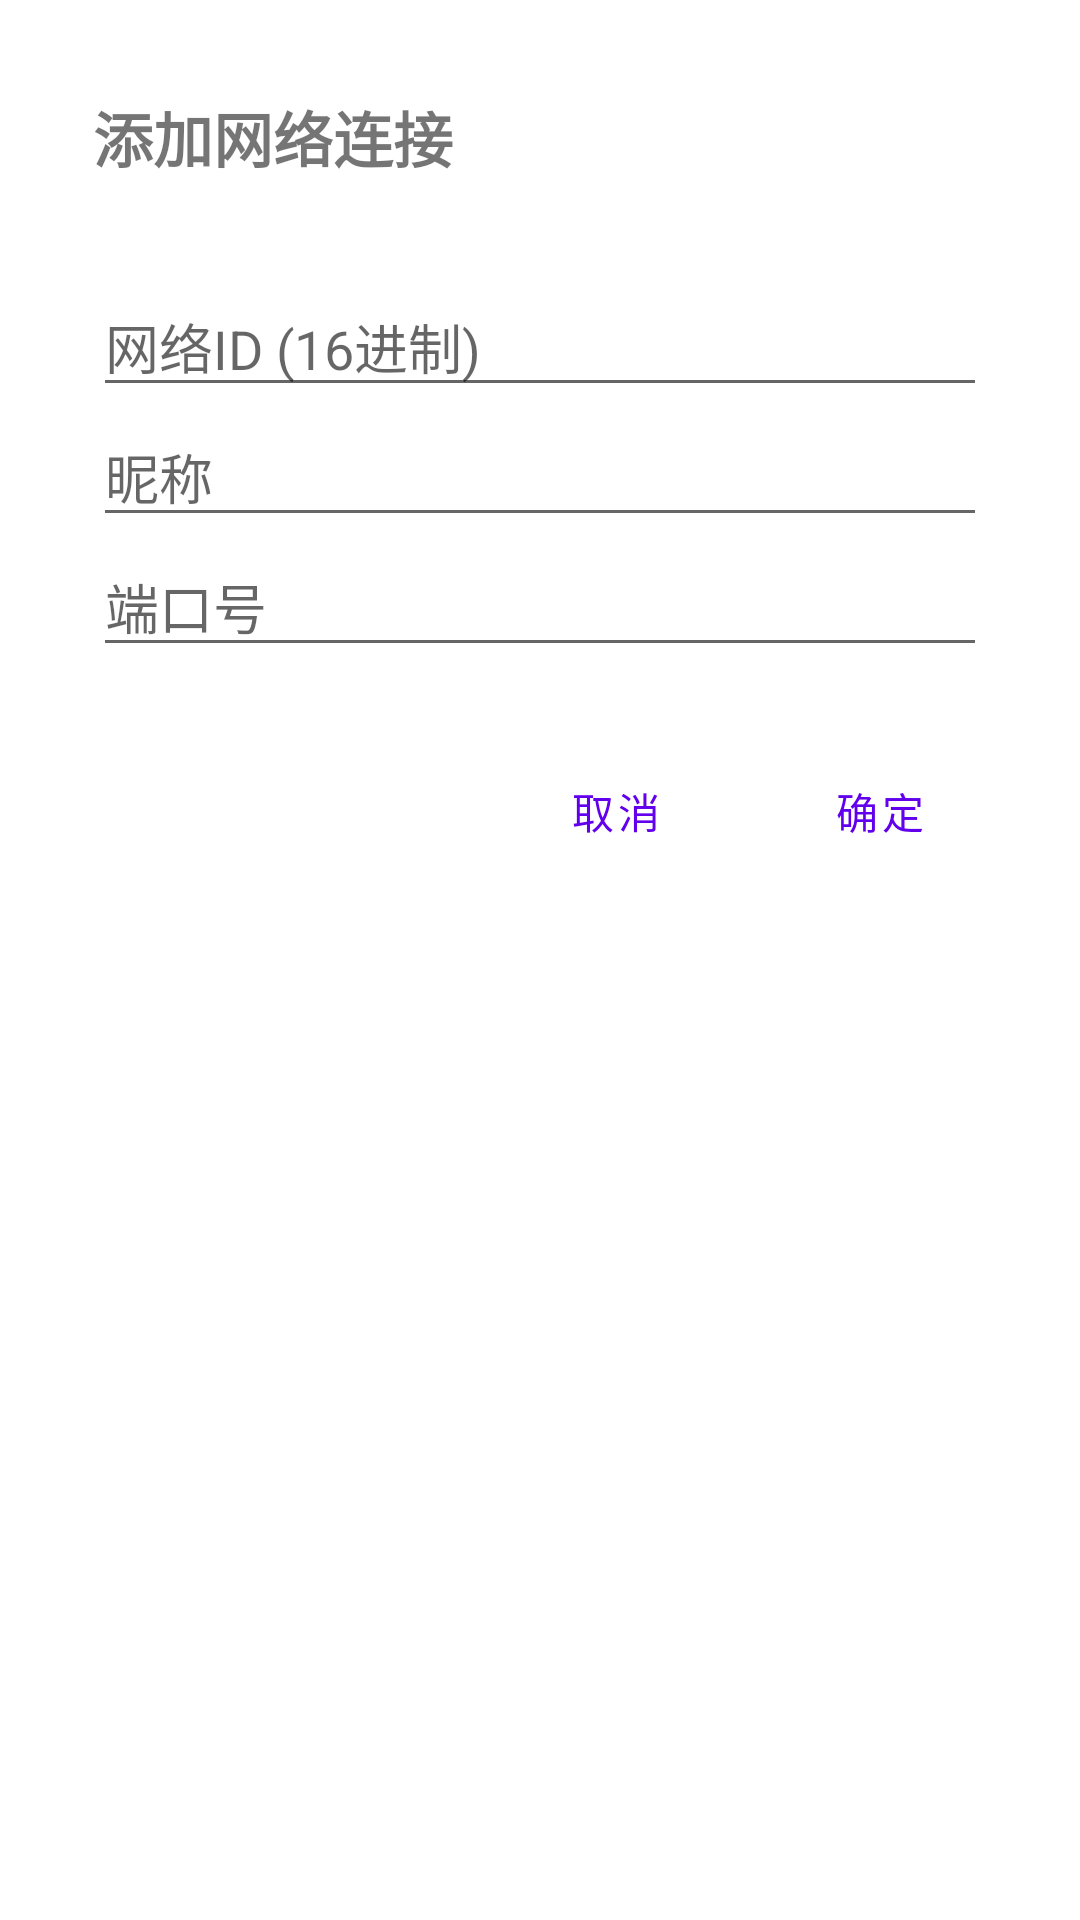

This screen was rendered from an Android layout file. Write that file and the resources it references.
<!-- AndroidManifest.xml: application theme Theme.Rine -->
<!-- res/layout/dialog_network_input.xml -->
<?xml version="1.0" encoding="utf-8"?>
<LinearLayout xmlns:android="http://schemas.android.com/apk/res/android"
    android:layout_width="match_parent"
    android:layout_height="wrap_content"
    android:orientation="vertical"
    android:background="@drawable/rounded_dialog_background"
    android:padding="15dp">

    <TextView
        android:id="@+id/dialog_title"
        android:layout_width="match_parent"
        android:layout_height="wrap_content"
        android:text="添加网络连接"
        android:textSize="20sp"
        android:textStyle="bold"
        android:padding="16dp"
        android:gravity="left"
        android:visibility="visible"/>
    <TextView
        android:id="@+id/edit_title"
        android:layout_width="match_parent"
        android:layout_height="wrap_content"
        android:text="修改网络连接"
        android:textSize="20sp"
        android:textStyle="bold"
        android:padding="16dp"
        android:gravity="left"
        android:visibility="gone"/>
    





    
    <LinearLayout
        android:layout_width="match_parent"
        android:layout_height="wrap_content"
        android:orientation="vertical"
        android:padding="16dp">
        
        <EditText
            android:id="@+id/network_id_input"
            android:layout_width="match_parent"
            android:layout_height="wrap_content"
            android:hint="网络ID (16进制)"
            android:inputType="text" />
        
        <EditText
            android:id="@+id/nick_input"
            android:layout_width="match_parent"
            android:layout_height="wrap_content"
            android:hint="昵称"
            android:inputType="text" />
        
        <EditText
            android:id="@+id/port_input"
            android:layout_width="match_parent"
            android:layout_height="wrap_content"
            android:hint="端口号"
            android:inputType="number" />
    </LinearLayout>

    
    <LinearLayout
        style="?android:attr/buttonBarStyle"
        android:layout_width="match_parent"
        android:layout_height="wrap_content"
        android:orientation="horizontal"
        android:gravity="end"
        android:padding="8dp">

        <Button
            android:id="@+id/negative_button"
            style="?android:attr/buttonBarButtonStyle"
            android:layout_width="wrap_content"
            android:layout_height="wrap_content"
            android:text="取消" />

        <Button
            android:id="@+id/positive_button"
            style="?android:attr/buttonBarButtonStyle"
            android:layout_width="wrap_content"
            android:layout_height="wrap_content"
            android:text="确定" />
    </LinearLayout>

</LinearLayout>
<!-- resources referenced by this layout -->
<resources>
  <!-- drawable rounded_dialog_background (drawable) -->
  <shape xmlns:android="http://schemas.android.com/apk/res/android"
      android:shape="rectangle">
      <solid android:color="@android:color/white" />
      <corners android:radius="20dp" />
  </shape>
  <style name="Theme.Rine" parent="Theme.MaterialComponents.Light.NoActionBar">
          
          <item name="colorPrimary">@color/purple_500</item>
          <item name="colorPrimaryVariant">@color/purple_500</item>
          <item name="colorOnPrimary">@color/white</item>
          
          <item name="colorSecondary">@color/teal_200</item>
          <item name="colorSecondaryVariant">@color/teal_700</item>
          <item name="colorOnSecondary">@color/black</item>
          
  
  
  
          <item name="android:statusBarColor">?attr/colorPrimaryVariant</item>
          
      </style>
  <color name="purple_500">#FF6200EE</color>
  <color name="white">#FFFFFFFF</color>
  <color name="teal_200">#FF03DAC5</color>
  <color name="teal_700">#FF018786</color>
  <color name="black">#FF000000</color>
</resources>
